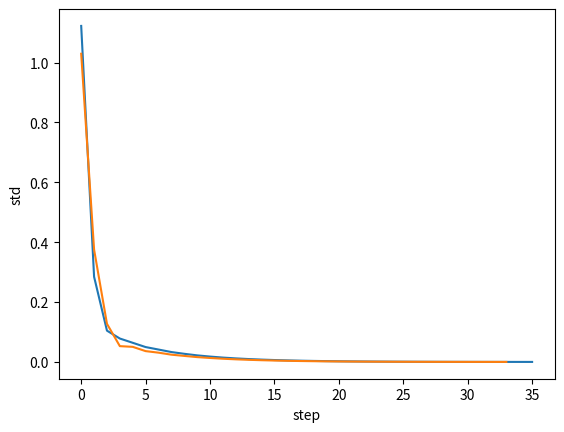

Reproduce this figure in Python.
import numpy as np
import matplotlib.pyplot as plt


def analytically_compute_probability_vec(transition_matrix):
    equations = transition_matrix.transpose()
    equations -= np.identity(equations.shape[0])

    last_equation = np.ones((1, equations.shape[1]))
    equations = np.append(equations, last_equation, axis=0)

    ordinate = np.zeros(equations.shape[0])
    ordinate[-1] = 1

    probability_vec = np.linalg.lstsq(equations, ordinate, rcond=None)[0]

    return probability_vec


def numerically_compute_probability_vec(p, P, eps=0.0001, steps=10 ** 3):
    step = 0
    stds = []

    while not np.linalg.norm(p @ P - p) < eps and step <= steps:
        step += 1
        stds.append(np.linalg.norm(p @ P - p))
        p = p @ P

    return p / p.sum(), stds


if __name__ == "__main__":
    P = np.array([
        [0.1, 0.3, 0, 0, 0.6, 0, 0, 0],
        [0.4, 0.1, 0, 0, 0.2, 0.1, 0.2, 0],
        [0, 0.1, 0.2, 0, 0, 0, 0.7, 0],
        [0, 0, 0, 0.1, 0, 0, 0.4, 0.5],
        [0.1, 0.2, 0, 0, 0.5, 0.2, 0, 0],
        [0, 0.1, 0, 0, 0.1, 0.2, 0.6, 0],
        [0, 0, 0.2, 0.2, 0, 0.3, 0.1, 0.2],
        [0, 0, 0, 0.2, 0, 0, 0.5, 0.3],
    ])
    p1 = np.array([1., 0, 0, 0, 0, 0, 0, 0])
    p2 = np.array([0, 1., 0, 0, 0, 0, 0, 0])

    num_prob1, stds1 = numerically_compute_probability_vec(p1, P)
    num_prob2, stds2 = numerically_compute_probability_vec(p2, P)
    an_prob = analytically_compute_probability_vec(P)

    print("Numerical solution 1:", num_prob1)
    print("Numerical solution 1:", num_prob2)
    print("Analytical solution:", an_prob)

    plt.xlabel('step')
    plt.ylabel('std')
    plt.plot(range(0, len(stds1)), stds1)
    plt.plot(range(0, len(stds2)), stds2)
    plt.show()
